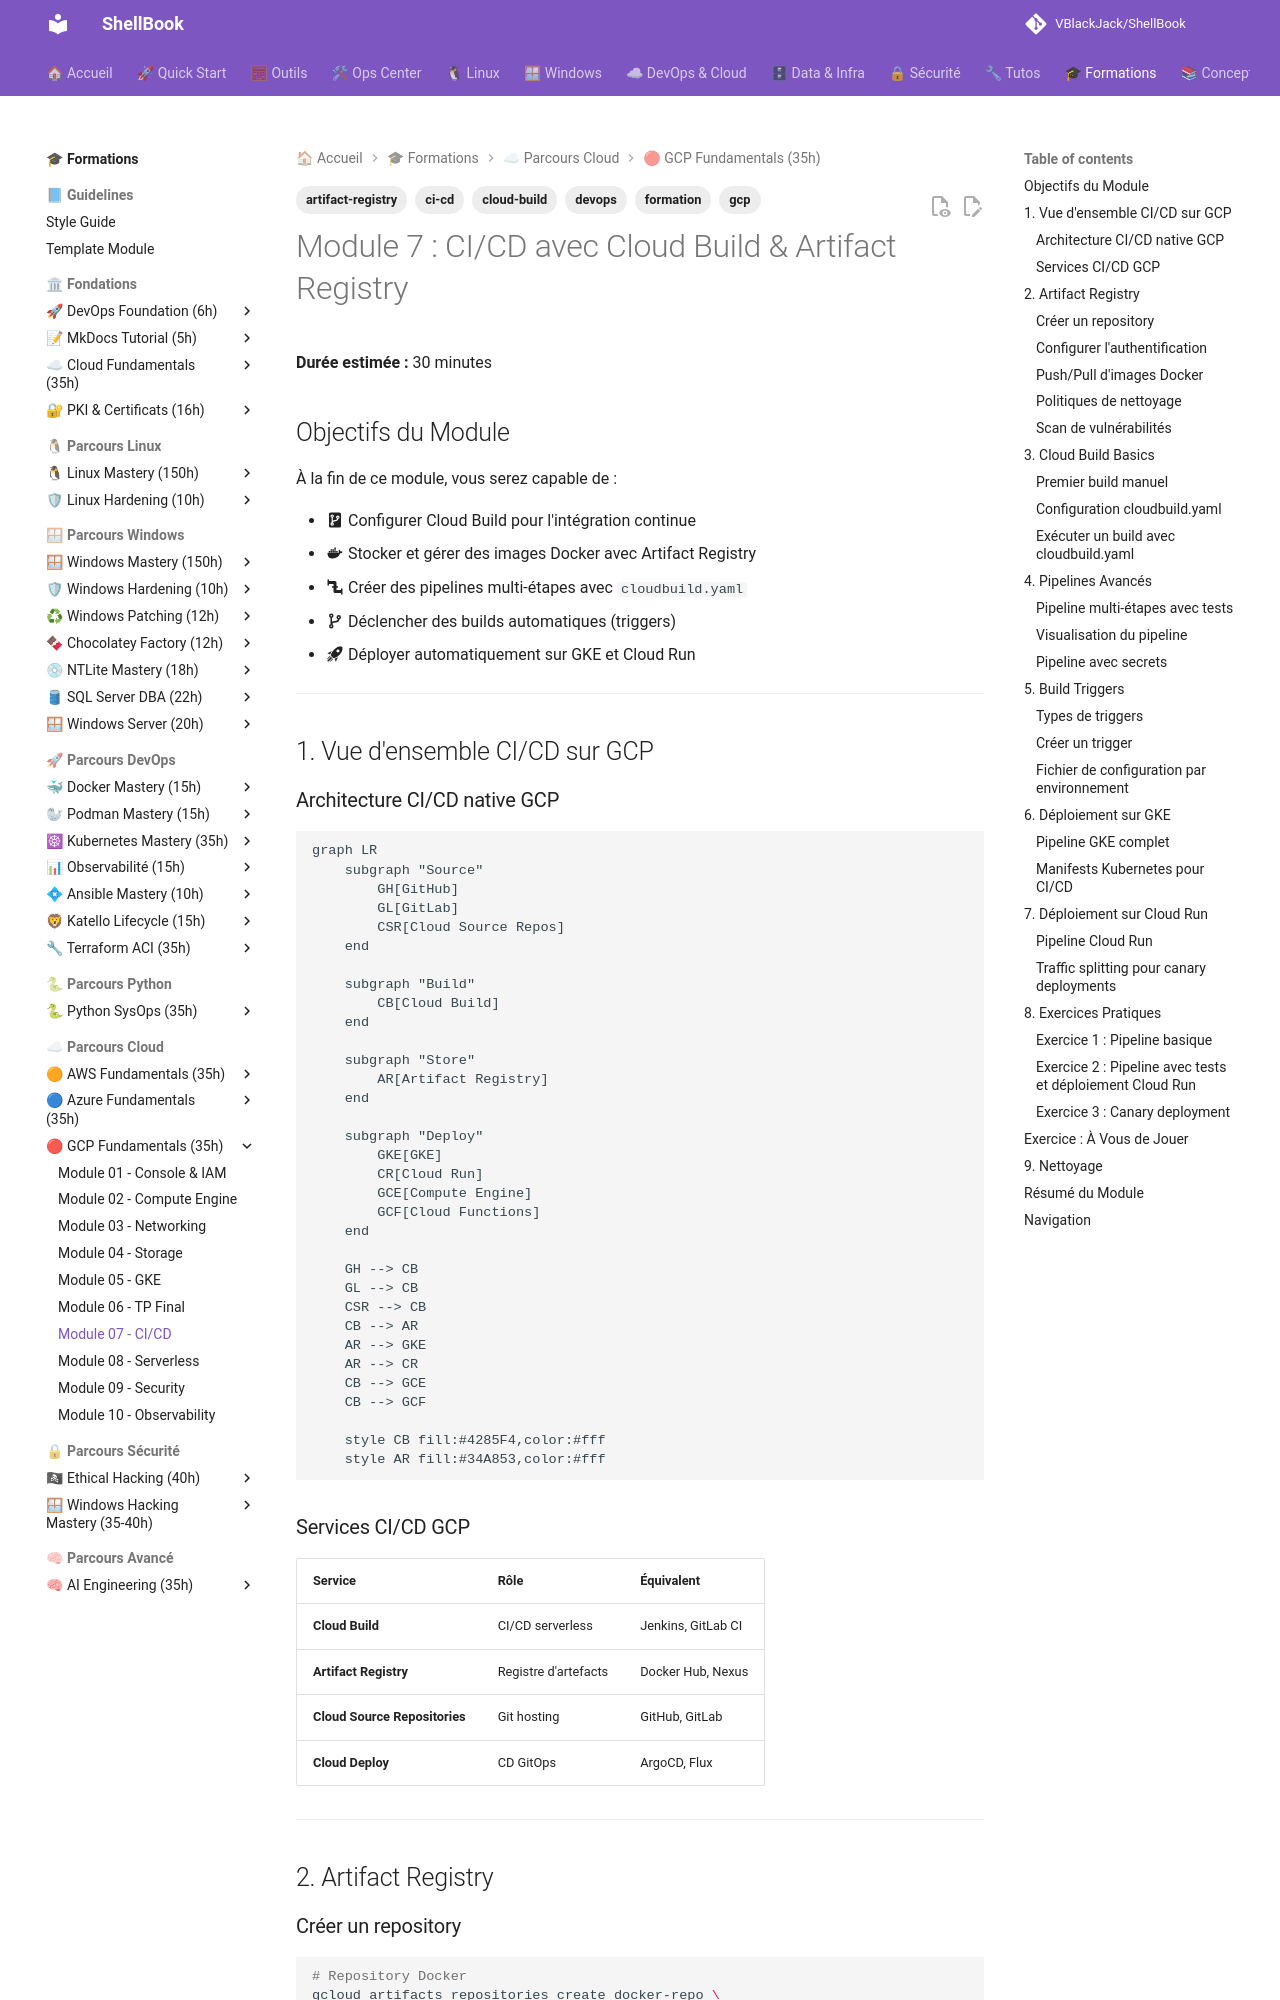

repository: VBlackJack/ShellBook · page: formations/gcp-fundamentals/07-module/index.html · generator: mkdocs

---
tags:
  - formation
  - gcp
  - cloud-build
  - ci-cd
  - artifact-registry
  - devops
---

# Module 7 : CI/CD avec Cloud Build & Artifact Registry

**Durée estimée :** 30 minutes

## Objectifs du Module

À la fin de ce module, vous serez capable de :

- :material-source-repository: Configurer Cloud Build pour l'intégration continue
- :material-docker: Stocker et gérer des images Docker avec Artifact Registry
- :material-pipe: Créer des pipelines multi-étapes avec `cloudbuild.yaml`
- :material-source-branch: Déclencher des builds automatiques (triggers)
- :material-rocket-launch: Déployer automatiquement sur GKE et Cloud Run

---

## 1. Vue d'ensemble CI/CD sur GCP

### Architecture CI/CD native GCP

```mermaid
graph LR
    subgraph "Source"
        GH[GitHub]
        GL[GitLab]
        CSR[Cloud Source Repos]
    end

    subgraph "Build"
        CB[Cloud Build]
    end

    subgraph "Store"
        AR[Artifact Registry]
    end

    subgraph "Deploy"
        GKE[GKE]
        CR[Cloud Run]
        GCE[Compute Engine]
        GCF[Cloud Functions]
    end

    GH --> CB
    GL --> CB
    CSR --> CB
    CB --> AR
    AR --> GKE
    AR --> CR
    CB --> GCE
    CB --> GCF

    style CB fill:#4285F4,color:#fff
    style AR fill:#34A853,color:#fff
```

### Services CI/CD GCP

| Service | Rôle | Équivalent |
|---------|------|------------|
| **Cloud Build** | CI/CD serverless | Jenkins, GitLab CI |
| **Artifact Registry** | Registre d'artefacts | Docker Hub, Nexus |
| **Cloud Source Repositories** | Git hosting | GitHub, GitLab |
| **Cloud Deploy** | CD GitOps | ArgoCD, Flux |

---

## 2. Artifact Registry

### Créer un repository

```bash
# Repository Docker
gcloud artifacts repositories create docker-repo \
    --repository-format=docker \
    --location=europe-west1 \
    --description="Production Docker images"

# Repository npm
gcloud artifacts repositories create npm-repo \
    --repository-format=npm \
    --location=europe-west1

# Repository Python (PyPI)
gcloud artifacts repositories create python-repo \
    --repository-format=python \
    --location=europe-west1

# Repository Maven
gcloud artifacts repositories create maven-repo \
    --repository-format=maven \
    --location=europe-west1

# Lister les repositories
gcloud artifacts repositories list --location=europe-west1
```

### Configurer l'authentification

```bash
# Docker
gcloud auth configure-docker europe-west1-docker.pkg.dev

# npm
gcloud artifacts print-settings npm \
    --repository=npm-repo \
    --location=europe-west1

# Python (pip)
gcloud artifacts print-settings python \
    --repository=python-repo \
    --location=europe-west1
```
